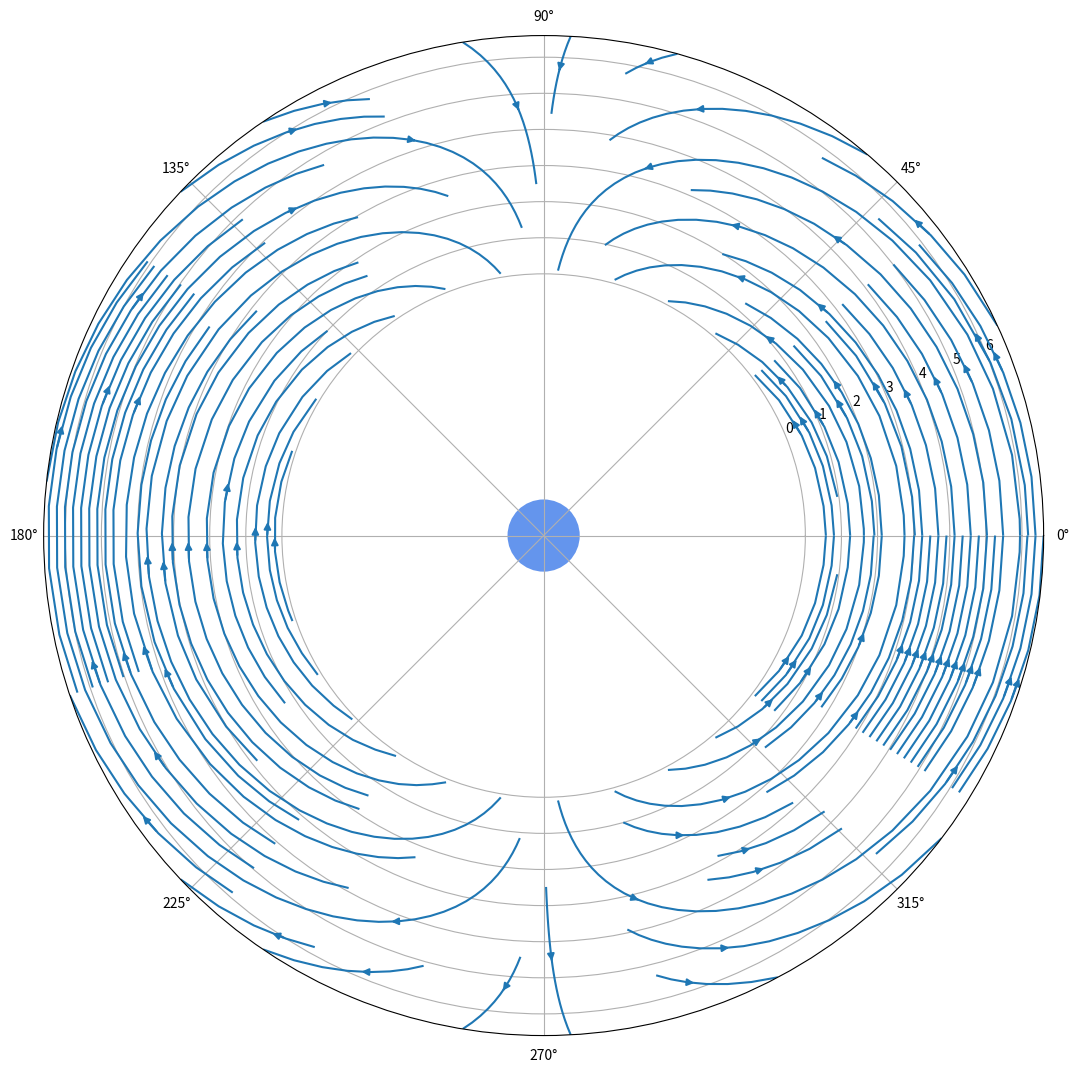

This chart was generated by the following Python code: (Note: this script raises an exception after producing the figure.)
# -*- coding: utf-8 -*-
"""
Created on Mon Sep 26 20:54:29 2016

@author: cd67
"""
#%matplotlib inline
import numpy as np                                                             #Paquete Arrays
import matplotlib.pyplot as plt                                                #Paquete Gráficas
import sympy as sym                                                            #Paquete Simbólicas
from sympy.abc import r, q

def PotencialB(BE = 3.11**(-5), RE = 6378.137):                                #Función Potencial Magnético
    return  BE*(RE**3)*sym.sin(q)/r**2                                             #BE(Campo magnético ecuatorial en la superficie de la tierra)
                                                                                   #RE(Distancia normalizada a radios Terrestres)
def CampoB(psi):                                                               #Función Campo Magnético
    u = sym.lambdify((r, q),  psi.diff(r), 'numpy')                                #Componente radial
    v = sym.lambdify((r, q),  (1/r)*psi.diff(q), 'numpy')                          #Componente polar
    return u, v
    
def plot_streamlines(ax, u, v, rlim, qlim):                                    #Función lineas de Campo vectorial
    r0, r1 = rlim                                                                  #Fronteras r                    
    q0, q1 = qlim                                                                  #Fronteras theta
    R, Q =  np.ogrid[r0:r1:100j, q0:q1:100j]                                       #Malla
    ax.streamplot(Q, R, v(R, Q), u(R, Q))
    
def format_axes(ax, r_end):                                                    #Función formato de los ejes
    ax.set_aspect('equal')                         
    ax.figure.subplots_adjust(bottom=0, top=1, left=0, right=1)
    ax.xaxis.set_ticks(np.arange(0, 2*np.pi, np.pi/4))                             #Marcas theta
    ax.yaxis.set_ticks(np.arange(0, r_end, 1))                                   #Marcas r
    for spine in ax.spines.itervalues():
        spine.set_visible(False)                                                
   
r_start= 0.1
r_end= 6.6
q_start= 0
q_end= 2*np.pi
rlim = (r_start, r_end)                                                        #Fronteras r
qlim = (q_start, q_end)                                                        #Fronteras theta
    
PotB = PotencialB()                                                            
u, v = CampoB(PotB)
fig, ax = plt.subplots(figsize=(10, 10), subplot_kw=dict(projection='polar'))  
plot_streamlines(ax, u, v, rlim, qlim)
circle = plt.Circle((0, 0), 1, transform=ax.transData._b, color='cornflowerblue', linewidth=0)   
ax.add_artist(circle)  
format_axes(ax, r_end)     

                            
